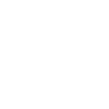
t = 0.00 s
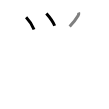
t = 2.50 s
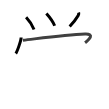
t = 4.75 s
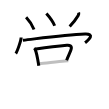
t = 7.25 s
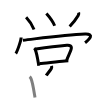
t = 9.50 s
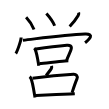
t = 12.00 s

The animated SVG that drew these frames (rendered in a browser with its animation timeline set to each time). Animation: 12 SMIL elements (animate=12); one cycle of 12.00 s.

<svg width="109px" height="109px" viewBox="0 0 px 109px" xmlns="http://www.w3.org/2000/svg" xmlns:xlink="http://www.w3.org/1999/xlink" xml:space="preserve" version="1.1"  baseProfile="full">
<path d="M26.12,17.25c3.67,3.85,6.5,8.75,7.89,12.25" style="fill:none;stroke:black;stroke-width:3;opacity:0">
  <animate attributeType="CSS" attributeName="opacity" from="0" to="1" begin="0s" dur="1s" repeatCount="Indefinite" fill="freeze" />
</path>
<path d="M46.38,13.5c2.18,2.44,6.31,7.38,8.27,12.25" style="fill:none;stroke:black;stroke-width:3;opacity:0">
  <animate attributeType="CSS" attributeName="opacity" from="0" to="1" begin="1s" dur="1s" repeatCount="Indefinite" fill="freeze" />
</path>
<path d="M78.64,12.5c0.3,0.9,0.09,2.03-0.43,2.94C77,17.5,73.25,22.75,69.67,26.5" style="fill:none;stroke:black;stroke-width:3;opacity:0">
  <animate attributeType="CSS" attributeName="opacity" from="0" to="1" begin="2s" dur="1s" repeatCount="Indefinite" fill="freeze" />
</path>
<path d="M21.12,37.5c0,2.95-3.88,14.03-5.38,16" style="fill:none;stroke:black;stroke-width:3;opacity:0">
  <animate attributeType="CSS" attributeName="opacity" from="0" to="1" begin="3s" dur="1s" repeatCount="Indefinite" fill="freeze" />
</path>
<path d="M22.91,40.25c20.47-2.38,43.72-5.5,62.11-6.25c9.6-0.39,4.85,5,0.06,8.75" style="fill:none;stroke:black;stroke-width:3;opacity:0">
  <animate attributeType="CSS" attributeName="opacity" from="0" to="1" begin="4s" dur="1s" repeatCount="Indefinite" fill="freeze" />
</path>
<path d="M34.21,48.12c0.37,0.32,1,1.33,1.16,1.73c1.06,2.56,2.11,7.96,2.93,12.9c0.18,1.05,0.34,2.08,0.49,3.05" style="fill:none;stroke:black;stroke-width:3;opacity:0">
  <animate attributeType="CSS" attributeName="opacity" from="0" to="1" begin="5s" dur="1s" repeatCount="Indefinite" fill="freeze" />
</path>
<path d="M36.02,48.98c9.24-1.3,24.32-3.08,30.85-3.66c3.1-0.28,5.37,0.62,4.19,4.2c-1.04,3.15-2.54,5.91-4.44,10.7" style="fill:none;stroke:black;stroke-width:3;opacity:0">
  <animate attributeType="CSS" attributeName="opacity" from="0" to="1" begin="6s" dur="1s" repeatCount="Indefinite" fill="freeze" />
</path>
<path d="M39.67,63.52c4.76-0.34,17.42-1.89,25.31-2.54c1.26-0.1,2.39-0.19,3.36-0.24" style="fill:none;stroke:black;stroke-width:3;opacity:0">
  <animate attributeType="CSS" attributeName="opacity" from="0" to="1" begin="7s" dur="1s" repeatCount="Indefinite" fill="freeze" />
</path>
<path d="M51.57,65.78c0.3,1.1,0.22,1.75-0.23,2.71c-0.45,0.96-4.29,5.73-5.1,7.01" style="fill:none;stroke:black;stroke-width:3;opacity:0">
  <animate attributeType="CSS" attributeName="opacity" from="0" to="1" begin="8s" dur="1s" repeatCount="Indefinite" fill="freeze" />
</path>
<path d="M29.59,76.71c0.48,0.38,1.22,1.45,1.43,1.92c1.43,3.18,2.53,10.1,3.53,16.14c0.15,0.93,0.31,1.85,0.45,2.72" style="fill:none;stroke:black;stroke-width:3;opacity:0">
  <animate attributeType="CSS" attributeName="opacity" from="0" to="1" begin="9s" dur="1s" repeatCount="Indefinite" fill="freeze" />
</path>
<path d="M32.57,78.31c12.05-1.58,33.45-3.53,40.93-3.96c2.61-0.15,4.67,1.73,3.46,4.6c-1.96,4.68-2.48,6.32-4.88,13.73" style="fill:none;stroke:black;stroke-width:3;opacity:0">
  <animate attributeType="CSS" attributeName="opacity" from="0" to="1" begin="10s" dur="1s" repeatCount="Indefinite" fill="freeze" />
</path>
<path d="M35.98,95.48c6.12-0.27,23.61-1.11,34.27-1.5c1.74-0.06,3.28-0.11,4.54-0.15" style="fill:none;stroke:black;stroke-width:3;opacity:0">
  <animate attributeType="CSS" attributeName="opacity" from="0" to="1" begin="11s" dur="1s" repeatCount="Indefinite" fill="freeze" />
</path>
</svg>
